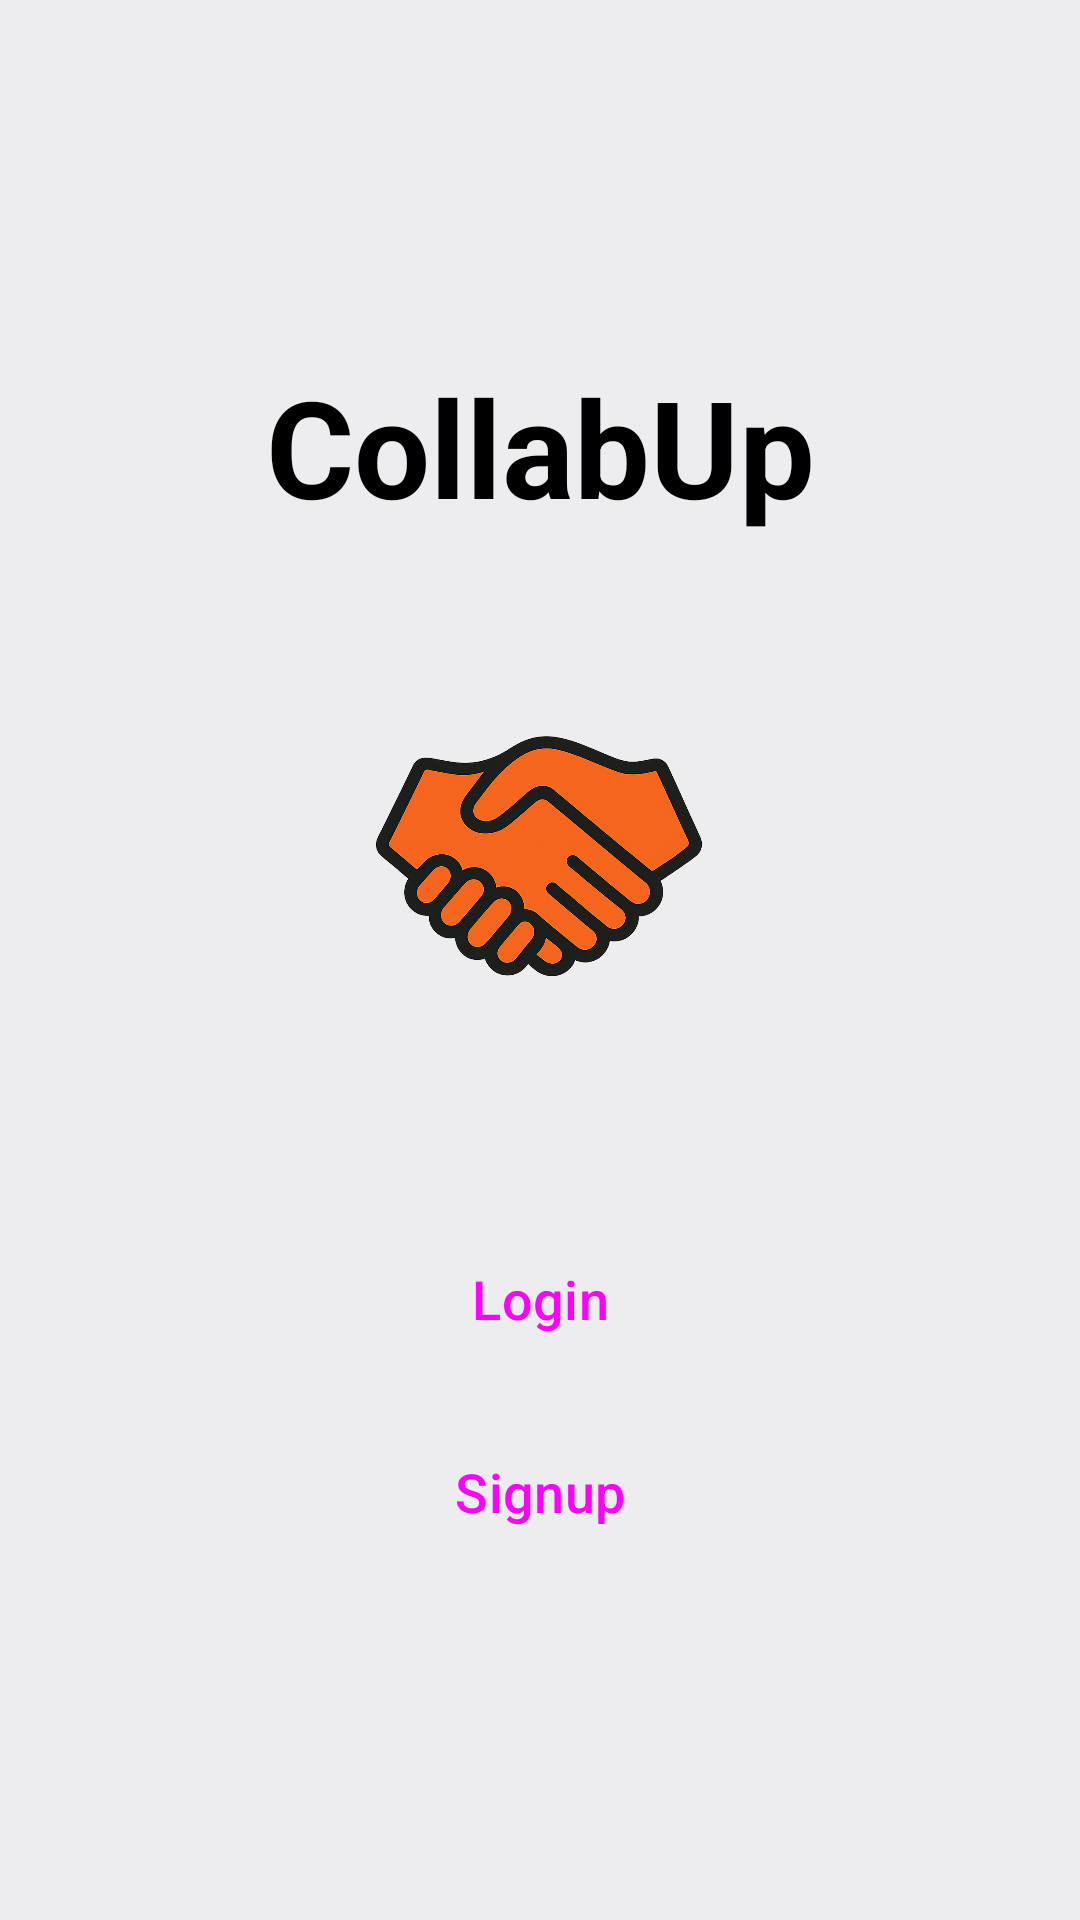

Produce the Android XML layout that renders to this screen, including the resource entries it uses.
<!-- AndroidManifest.xml: application theme Theme.CollabUp -->
<!-- res/layout/activity_main.xml -->
<?xml version="1.0" encoding="utf-8"?>
<androidx.constraintlayout.widget.ConstraintLayout xmlns:android="http://schemas.android.com/apk/res/android"
    xmlns:app="http://schemas.android.com/apk/res-auto"
    xmlns:tools="http://schemas.android.com/tools"
    android:id="@+id/mainLayout"
    android:layout_width="match_parent"
    android:layout_height="match_parent"
    android:padding="16dp"
    tools:context=".controlador.MainActivity"
    android:fitsSystemWindows="true">

    
    <TextView
        android:id="@+id/txtCollaUp"
        android:layout_width="wrap_content"
        android:layout_height="wrap_content"
        android:text="@string/app_name"
        android:textColor="?attr/colorOnSurface"
        android:textSize="45sp"
        android:textStyle="bold"
        app:layout_constraintBottom_toTopOf="@+id/imgIcono"
        app:layout_constraintEnd_toEndOf="parent"
        app:layout_constraintStart_toStartOf="parent"
        app:layout_constraintTop_toTopOf="parent"
        app:layout_constraintVertical_chainStyle="packed" /> 

    <ImageView
        android:id="@+id/imgIcono"
        android:layout_width="150dp"
        android:layout_height="150dp"
        android:layout_marginTop="32dp"
        android:contentDescription="@string/app_name"
        android:src="@drawable/logo"
        app:layout_constraintBottom_toTopOf="@+id/btnIrLogin"
        app:layout_constraintEnd_toEndOf="parent"
        app:layout_constraintStart_toStartOf="parent"
        app:layout_constraintTop_toBottomOf="@+id/txtCollaUp" />

    <Button
        android:id="@+id/btnIrLogin"
        style="@style/Widget.Material3.Button"
        android:layout_width="0dp"
        android:layout_height="wrap_content"
        android:layout_marginStart="32dp"
        android:layout_marginTop="48dp"
        android:layout_marginEnd="32dp"
        android:paddingVertical="12dp"
        android:text="@string/login_button"
        android:textSize="18sp"
        app:layout_constraintBottom_toTopOf="@+id/btnIrSingup"
        app:layout_constraintEnd_toEndOf="parent"
        app:layout_constraintStart_toStartOf="parent"
        app:layout_constraintTop_toBottomOf="@+id/imgIcono" />

    <Button
        android:id="@+id/btnIrSingup"
        style="@style/Widget.Material3.Button.OutlinedButton"
        android:layout_width="0dp"
        android:layout_height="wrap_content"
        android:layout_marginStart="32dp"
        android:layout_marginTop="16dp"
        android:layout_marginEnd="32dp"
        android:paddingVertical="12dp"
        android:text="@string/signup_button"
        android:textSize="18sp"
        app:layout_constraintBottom_toBottomOf="parent"
        app:layout_constraintEnd_toEndOf="parent"
        app:layout_constraintStart_toStartOf="parent"
        app:layout_constraintTop_toBottomOf="@+id/btnIrLogin" />

</androidx.constraintlayout.widget.ConstraintLayout>
<!-- resources referenced by this layout -->
<resources>
  <!-- drawable logo: png bitmap (drawable, 531286 bytes) -->
  <string name="app_name">CollabUp</string>
  <string name="login_button">Login</string>
  <string name="signup_button">Signup</string>
  <style name="Theme.CollabUp" parent="Base.Theme.CollabUp" />
  <style name="Base.Theme.CollabUp" parent="Theme.Material3.DayNight.NoActionBar">
          
          
          <item name="colorPrimary">@color/purple_500</item>
          <item name="colorPrimaryVariant">@color/purple_700</item>
          <item name="colorSecondary">@color/teal_200</item>
          <item name="android:colorBackground">#edecee</item>
          <item name="colorOnSurface">#000000</item>
          <item name="colorSurfaceBright">@color/white</item>
  
      </style>
  <color name="purple_500">#7C1FFF</color>
  <color name="purple_700">#3700B3</color>
  <color name="teal_200">#03DAC5</color>
  <color name="white">#FFFFFFFF</color>
</resources>
